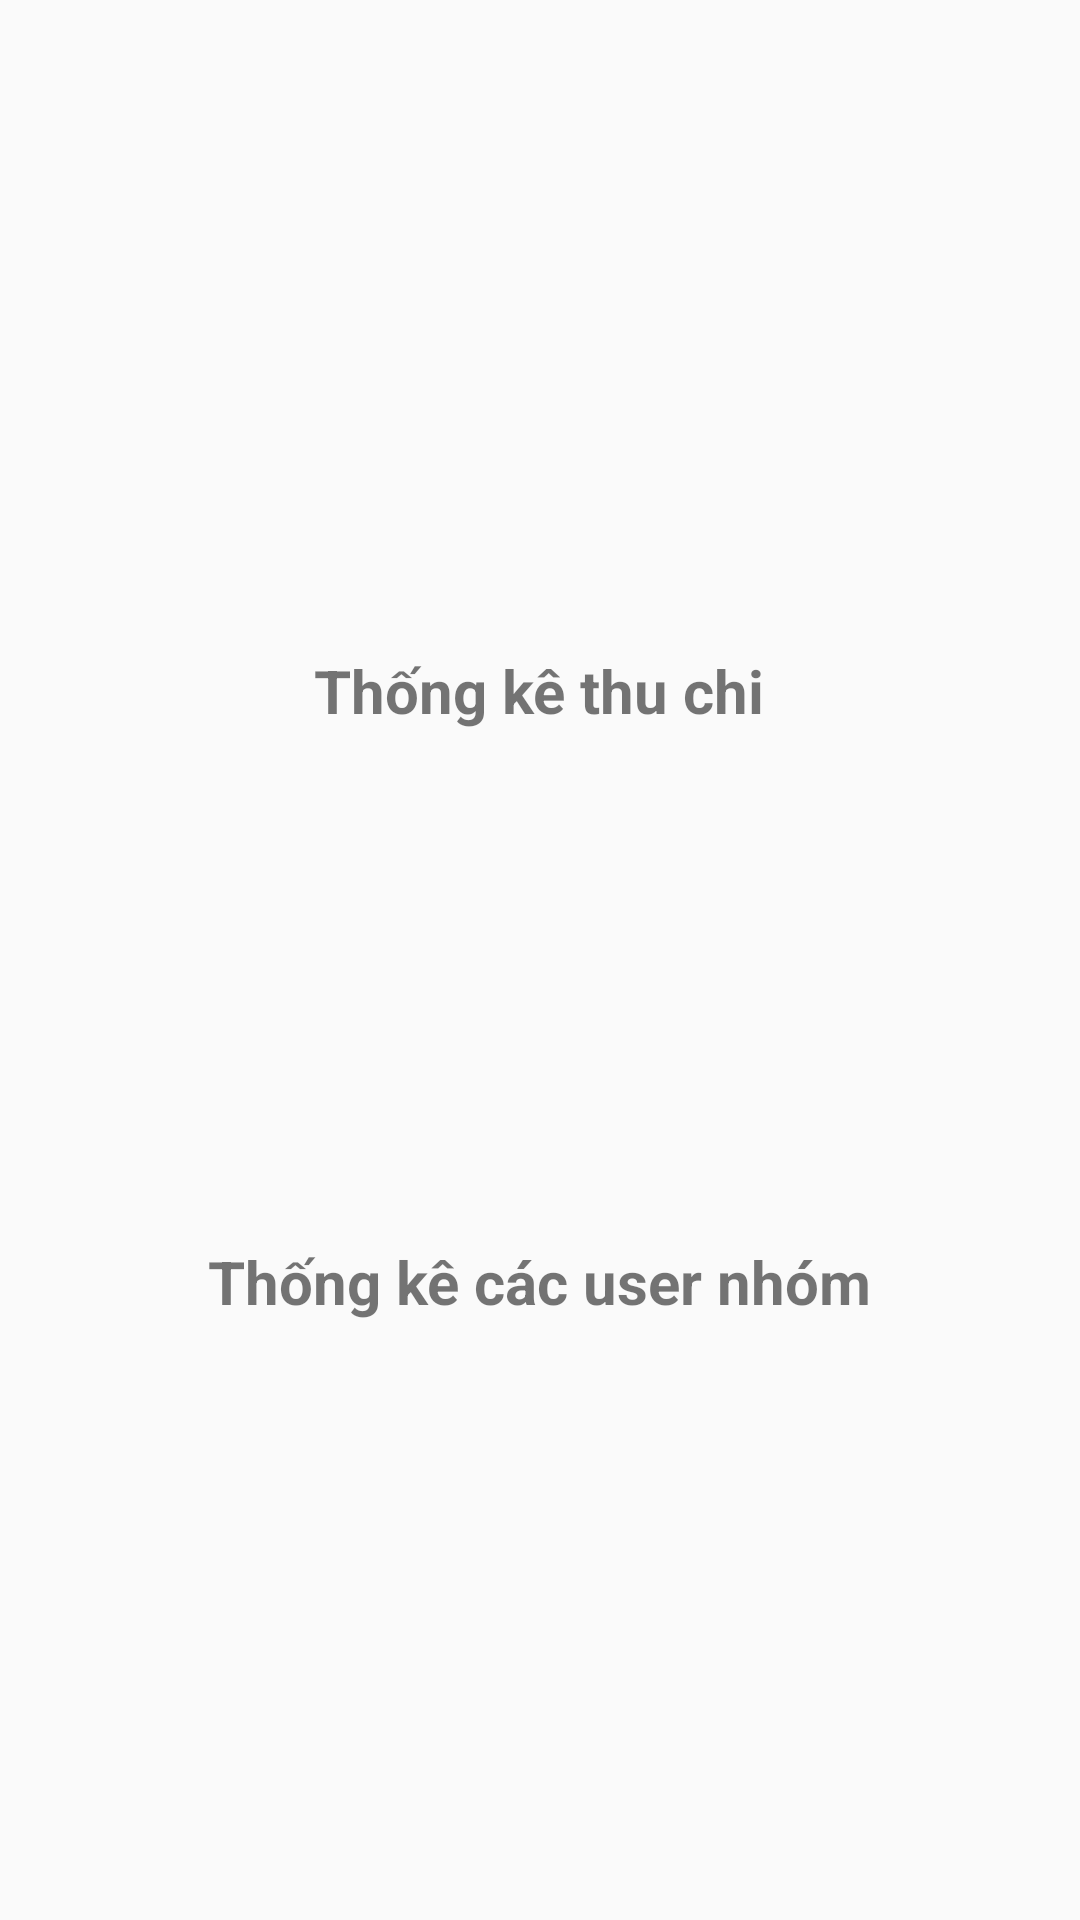

Here is an Android app screen rendered from its layout file. Give the layout XML and the strings, colors and styles it references.
<!-- AndroidManifest.xml: application theme AppTheme -->
<!-- res/layout/fragment_home.xml -->
<?xml version="1.0" encoding="utf-8"?>
<androidx.constraintlayout.widget.ConstraintLayout xmlns:android="http://schemas.android.com/apk/res/android"
    xmlns:app="http://schemas.android.com/apk/res-auto"
    xmlns:tools="http://schemas.android.com/tools"
    android:layout_width="match_parent"
    android:layout_height="match_parent"
    android:orientation="vertical"
    tools:context=".home.HomeFragment">

    
    
    
    
    
    
    
    
    

    
    
    
    
    
    
    
    

    <LinearLayout
        android:id="@+id/linearLayout"
        android:layout_width="0dp"
        android:layout_height="wrap_content"
        android:layout_marginStart="16dp"
        android:layout_marginEnd="16dp"
        android:layout_marginBottom="200dp"
        android:background="@drawable/bg_button_login"
        android:gravity="center"
        android:orientation="vertical"
        android:padding="50dp"
        app:layout_constraintBottom_toBottomOf="parent"
        app:layout_constraintEnd_toEndOf="parent"
        app:layout_constraintHorizontal_bias="0.0"
        app:layout_constraintStart_toStartOf="parent"
        app:layout_constraintTop_toTopOf="parent"
        tools:ignore="MissingConstraints">

        <ImageView
            android:id="@+id/imageView6"
            android:layout_width="wrap_content"
            android:layout_height="wrap_content"
            android:layout_gravity="center"
            android:layout_weight="1"
            android:src="@mipmap/ic_launcher" />

        <TextView
            android:id="@+id/textView14"
            android:layout_width="wrap_content"
            android:layout_height="wrap_content"
            android:layout_gravity="center"
            android:layout_marginTop="20dp"
            android:layout_weight="1"
            android:textSize="20dp"
            android:textStyle="bold"
            android:text="Thống kê thu chi" />
    </LinearLayout>

    <LinearLayout
        android:layout_width="0dp"
        android:layout_height="wrap_content"
        android:layout_marginStart="16dp"
        android:layout_marginTop="50dp"
        android:layout_marginEnd="16dp"
        android:background="@drawable/bg_button_login"
        android:gravity="center"
        android:orientation="vertical"
        android:padding="50dp"
        app:layout_constraintEnd_toEndOf="parent"
        app:layout_constraintStart_toStartOf="parent"
        app:layout_constraintTop_toBottomOf="@+id/linearLayout">

        <ImageView
            android:id="@+id/imageView5"
            android:layout_width="wrap_content"
            android:layout_height="wrap_content"
            android:src="@mipmap/ic_launcher" />

        <TextView
            android:id="@+id/textView12"
            android:layout_width="wrap_content"
            android:layout_height="wrap_content"
            android:layout_marginTop="20dp"
            android:textStyle="bold"
            android:textSize="20dp"
            android:text="Thống kê các user nhóm" />
    </LinearLayout>
</androidx.constraintlayout.widget.ConstraintLayout>
<!-- resources referenced by this layout -->
<resources>
  <style name="AppTheme" parent="Theme.AppCompat.Light.NoActionBar">
          
          <item name="colorPrimary">@color/colorPrimary</item>
          <item name="colorPrimaryDark">@color/colorPrimaryDark</item>
          <item name="colorAccent">@color/colorAccent</item>
      </style>
  <color name="colorPrimary">#FFFFFF</color>
  <color name="colorPrimaryDark">#00574B</color>
  <color name="colorAccent">#F8B601</color>
</resources>
